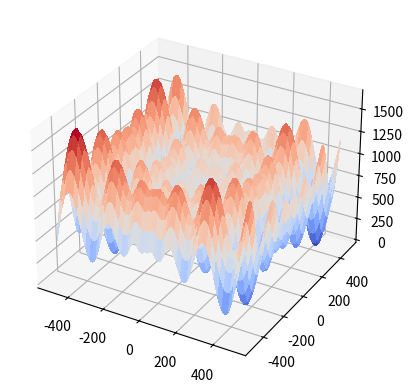

Write Python code to recreate this figure.


from matplotlib import cm
from matplotlib.ticker import LinearLocator, FormatStrFormatter
import numpy as np
import math
import matplotlib.pyplot as plt
from mpl_toolkits.mplot3d import Axes3D
fig = plt.figure()
ax = fig.add_subplot(111, projection='3d')


def Schwefel(parameters):
    result=0
    for x in parameters:
        result += x * np.sin(np.sqrt(abs(x)))
    return 418.9829*len(parameters)-result

#for i in range(-500,500):
#    for j in range(-500,500):
#        parameters = (i,j)
#        print( Sphere(parameters))


X = np.arange(-500, 500, 1)
Y = np.arange(-500, 500, 1)
X, Y = np.meshgrid(X, Y)

Z = Schwefel((X,Y))

# Plot the surface.
surf = ax.plot_surface(X, Y, Z, cmap=cm.coolwarm,linewidth=0, antialiased=False)
plt.show()
